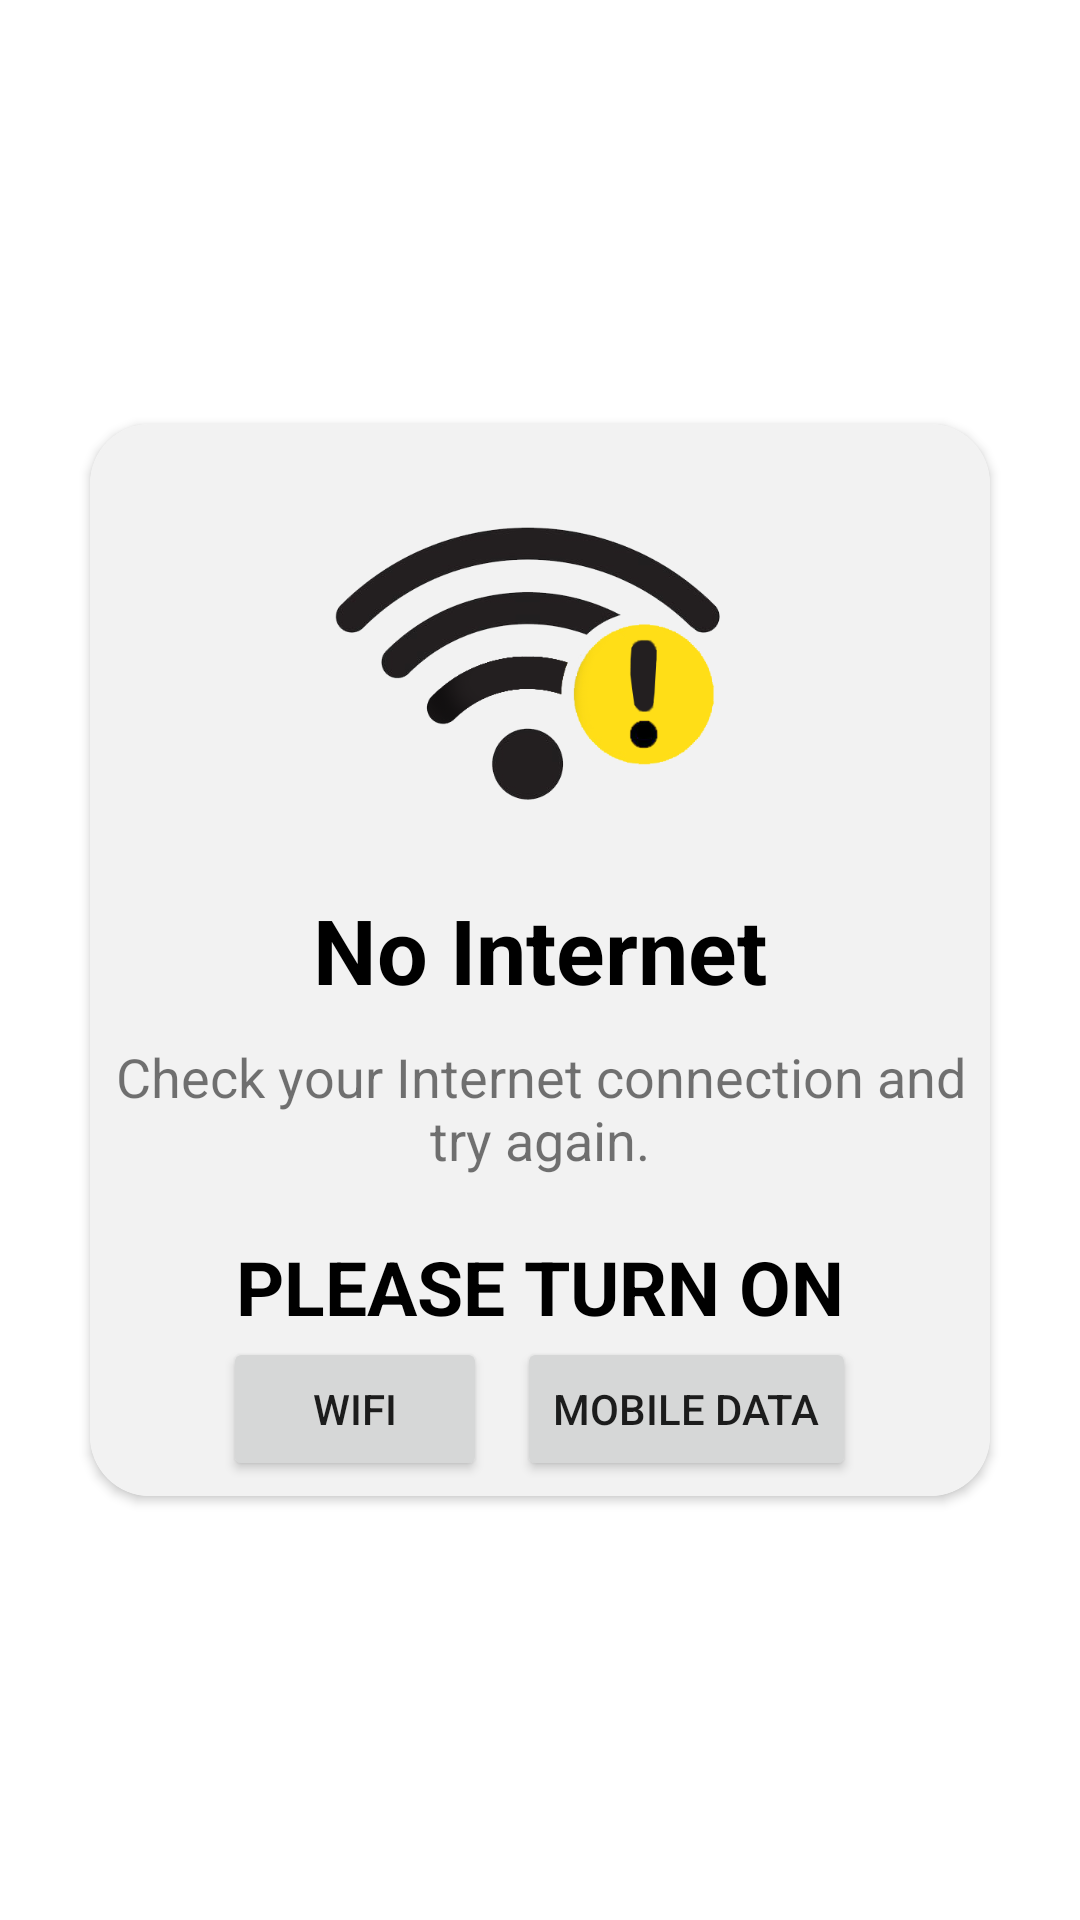

Android layout source for this screen:
<!-- AndroidManifest.xml: application theme Theme.NoInternetUI -->
<!-- res/layout/activity_style_five.xml -->
<?xml version="1.0" encoding="utf-8"?>
<LinearLayout xmlns:android="http://schemas.android.com/apk/res/android"
    xmlns:app="http://schemas.android.com/apk/res-auto"
    xmlns:tools="http://schemas.android.com/tools"
    android:layout_width="match_parent"
    android:layout_height="match_parent"
    tools:context=".StyleFive"
    android:orientation="vertical"
    android:gravity="center">

    
    <androidx.cardview.widget.CardView
        android:layout_width="match_parent"
        android:layout_marginStart="30dp"
        android:layout_marginEnd="30dp"
        android:layout_height="wrap_content"
        app:cardCornerRadius="20dp"
        app:layout_constraintBottom_toBottomOf="parent"
        app:layout_constraintEnd_toEndOf="parent"
        app:layout_constraintStart_toStartOf="parent"
        app:layout_constraintTop_toTopOf="parent">

        <LinearLayout
            android:id="@+id/ifNoInternetId"
            android:layout_width="match_parent"
            android:layout_height="wrap_content"
            android:background="#f2f2f2"
            android:orientation="vertical"
            android:padding="5dp"
            android:gravity="center">

            <ImageView
                android:id="@+id/noInternetGifId"
                android:layout_width="150dp"
                android:layout_height="150dp"
                android:src="@drawable/nowifi" />


            <TextView
                android:id="@+id/textView3"
                android:layout_width="wrap_content"
                android:layout_height="wrap_content"
                android:text="No Internet"
                android:textColor="@color/black"
                android:textSize="30sp"
                android:textStyle="bold"/>
            <TextView
                android:id="@+id/textView2"
                android:layout_width="match_parent"
                android:layout_height="wrap_content"
                android:layout_marginTop="10dp"
                android:text="Check your Internet connection and try again."
                android:textAlignment="center"
                android:textSize="18sp"/>

            <TextView
                android:layout_width="wrap_content"
                android:layout_height="wrap_content"
                android:text="PLEASE TURN ON"
                android:textSize="25sp"
                android:layout_marginTop="20dp"
                android:textStyle="bold"
                android:textColor="@color/black"
                android:textAlignment="center"/>

            <LinearLayout
                android:layout_width="match_parent"
                android:layout_height="wrap_content"
                android:gravity="center">
                   <Button
                       android:layout_width="wrap_content"
                       android:layout_height="wrap_content"
                       android:text="WiFi"/>
                   <Button
                       android:layout_marginStart="10dp"
                       android:layout_width="wrap_content"
                       android:layout_height="wrap_content"
                       android:text="Mobile Data"/>

            </LinearLayout>


        </LinearLayout>
    </androidx.cardview.widget.CardView>

</LinearLayout>
<!-- resources referenced by this layout -->
<resources>
  <!-- drawable nowifi: png bitmap (drawable, 60337 bytes) -->
  <style name="Theme.NoInternetUI" parent="Theme.MaterialComponents.DayNight.DarkActionBar">
          
          <item name="colorPrimary">@color/purple_500</item>
          <item name="colorPrimaryVariant">@color/purple_700</item>
          <item name="colorOnPrimary">@color/white</item>
          
          <item name="colorSecondary">@color/teal_200</item>
          <item name="colorSecondaryVariant">@color/teal_700</item>
          <item name="colorOnSecondary">@color/black</item>
          
          <item name="android:statusBarColor">?attr/colorPrimaryVariant</item>
          
      </style>
  <!-- not gathered from this repository: default colours our renderer supplied (Android Studio template values) -->
  <color name="purple_500">#FF6200EE</color>
  <color name="purple_700">#FF3700B3</color>
  <color name="teal_200">#FF03DAC5</color>
  <color name="teal_700">#FF018786</color>
  <color name="black">#FF000000</color>
  <color name="white">#FFFFFFFF</color>
</resources>
